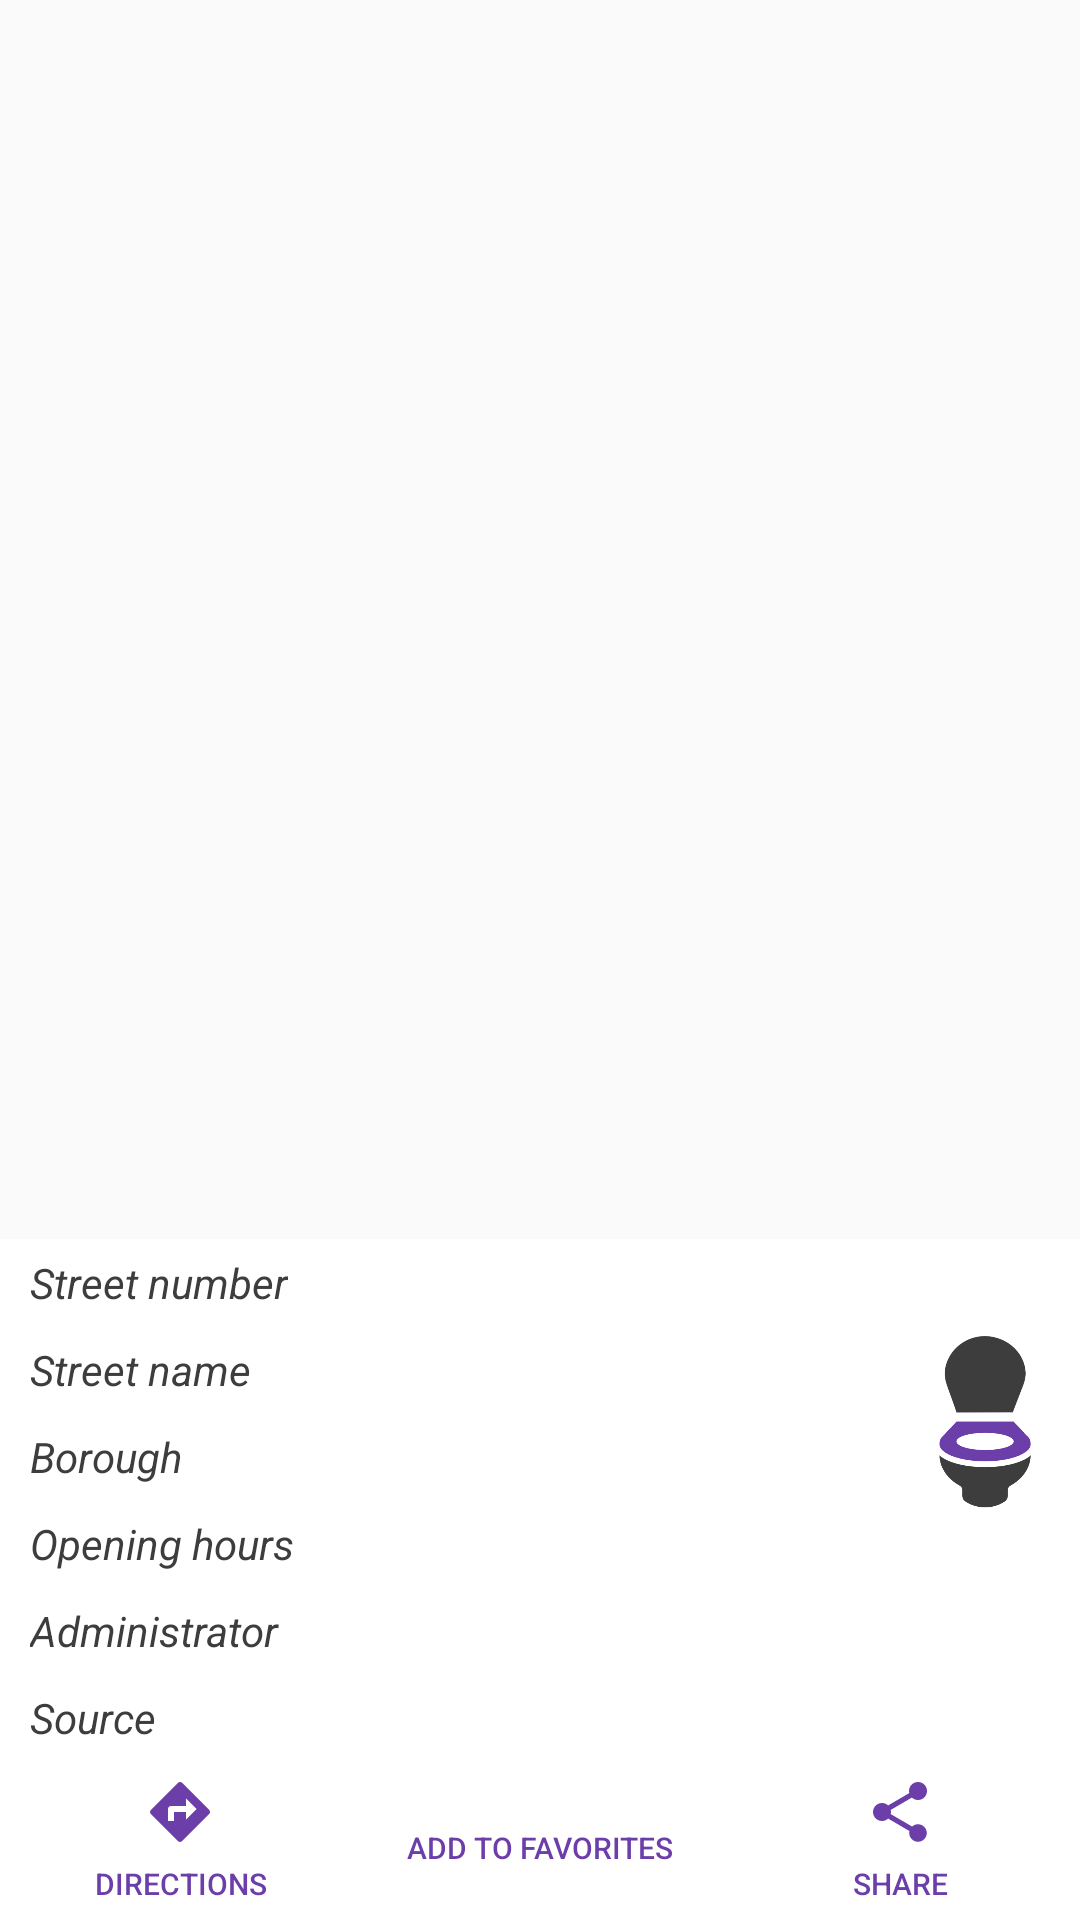

This screen was rendered from an Android layout file. Write that file and the resources it references.
<!-- AndroidManifest.xml: application theme AppTheme -->
<!-- res/layout/fragment_sanisette_detail.xml -->
<?xml version="1.0" encoding="utf-8"?>
<LinearLayout xmlns:android="http://schemas.android.com/apk/res/android"
    xmlns:app="http://schemas.android.com/apk/res-auto"
    xmlns:tools="http://schemas.android.com/tools"
    android:layout_width="match_parent"
    android:layout_height="match_parent"
    android:gravity="bottom"
    android:orientation="vertical">

    <LinearLayout
        android:baselineAligned="false"
        android:layout_width="match_parent"
        android:layout_height="wrap_content"
        android:background="@color/white"
        android:gravity="center"
        android:orientation="horizontal"
        android:paddingEnd="10dp"
        android:paddingLeft="10dp"
        android:paddingRight="10dp"
        android:paddingStart="10dp">

        <TableLayout
            android:layout_width="0dp"
            android:layout_height="wrap_content"
            android:layout_weight="1"
            android:shrinkColumns="1">

            <TableRow style="@style/TableRow">

                <android.support.v7.widget.AppCompatTextView
                    style="@style/TableLabel"
                    android:layout_marginEnd="15dp"
                    android:layout_marginRight="15dp"
                    android:text="@string/street_number_label" />

                <android.support.v7.widget.AppCompatTextView
                    android:id="@+id/tvStreetNumber"
                    style="@style/TableData"
                    tools:text="face 154" />
            </TableRow>

            <TableRow style="@style/TableRow">

                <android.support.v7.widget.AppCompatTextView
                    style="@style/TableLabel"
                    android:text="@string/street_name_label" />

                <android.support.v7.widget.AppCompatTextView
                    android:id="@+id/tvStreetName"
                    style="@style/TableData"
                    tools:text="Rue Ordener" />
            </TableRow>

            <TableRow style="@style/TableRow">

                <android.support.v7.widget.AppCompatTextView
                    style="@style/TableLabel"
                    android:text="@string/borough_label" />

                <android.support.v7.widget.AppCompatTextView
                    android:id="@+id/tvBorough"
                    style="@style/TableData"
                    tools:text="18 ème" />
            </TableRow>

            <TableRow style="@style/TableRow">

                <android.support.v7.widget.AppCompatTextView
                    style="@style/TableLabel"
                    android:text="@string/opening_hours_label" />

                <android.support.v7.widget.AppCompatTextView
                    android:id="@+id/tvOpeningHours"
                    style="@style/TableData"
                    tools:text="6 h - 22 h" />
            </TableRow>

            <TableRow style="@style/TableRow">

                <android.support.v7.widget.AppCompatTextView
                    style="@style/TableLabel"
                    android:layout_gravity="center_vertical"
                    android:text="@string/administrator_label" />

                <android.support.v7.widget.AppCompatTextView
                    android:id="@+id/tvAdministrator"
                    style="@style/TableData"
                    tools:text="Toilette publique de la Ville de Paris" />
            </TableRow>

            <TableRow style="@style/TableRow">

                <android.support.v7.widget.AppCompatTextView
                    style="@style/TableLabel"
                    android:layout_gravity="center_vertical"
                    android:text="@string/source_label" />

                <android.support.v7.widget.AppCompatTextView
                    android:id="@+id/tvSource"
                    style="@style/TableData"
                    android:autoLink="web"
                    android:linksClickable="true"
                    android:textColorLink="@color/links"
                    tools:text="http://opendata.paris.fr" />
            </TableRow>

        </TableLayout>

        <LinearLayout
            android:layout_width="wrap_content"
            android:layout_height="match_parent"
            android:gravity="center"
            android:orientation="vertical"
            android:padding="5dp">

            <android.support.v7.widget.AppCompatImageView
                android:id="@+id/ivStatus"
                android:layout_width="wrap_content"
                android:layout_height="65dp"
                android:adjustViewBounds="true"
                android:layout_gravity="center"
                app:srcCompat="@drawable/toilet_opening_00012" />

            <android.support.v7.widget.AppCompatTextView
                android:id="@+id/tvOpened"
                android:layout_width="wrap_content"
                android:layout_height="wrap_content"
                tools:text="Opened" />

            <android.support.v7.widget.AppCompatTextView
                android:id="@+id/tvDistance"
                android:layout_width="wrap_content"
                android:layout_height="wrap_content"
                android:background="@null"
                android:gravity="center"
                android:padding="5dp"
                android:textColor="@color/colorAccent"
                app:srcCompat="@drawable/ic_toggle_favorite"
                tools:text="250 m" />
        </LinearLayout>

    </LinearLayout>

    <LinearLayout
        android:layout_width="match_parent"
        android:layout_height="wrap_content"
        android:background="@color/white"
        android:gravity="center"
        android:paddingTop="5dp">

        <android.support.v7.widget.AppCompatButton
            android:id="@+id/btDirections"
            android:layout_width="0dp"
            android:layout_height="wrap_content"
            android:layout_weight="1"
            android:background="@null"
            android:drawableTop="@drawable/ic_directions_24dp"
            android:text="@string/directions"
            android:textColor="@color/colorAccent"
            android:textSize="10sp" />

        <ToggleButton
            android:id="@+id/btFavorite"
            android:layout_width="0dp"
            android:layout_height="wrap_content"
            android:layout_weight="1"
            android:background="@null"
            android:drawableTop="@drawable/ic_toggle_favorite"
            android:textColor="@color/colorAccent"
            android:textOff="@string/add_to_favorites"
            android:textOn="@string/remove_from_favorites"
            android:textSize="10sp" />

        <android.support.v7.widget.AppCompatButton
            android:id="@+id/btShare"
            android:layout_width="0dp"
            android:layout_height="wrap_content"
            android:layout_weight="1"
            android:background="@null"
            android:drawableTop="@drawable/ic_share_24dp"
            android:text="@string/share"
            android:textColor="@color/colorAccent"
            android:textSize="10sp" />
    </LinearLayout>
</LinearLayout>
<!-- resources referenced by this layout -->
<resources>
  <color name="colorAccent">#6b3ea9</color>
  <color name="links">#465af5</color>
  <color name="white">#FFFFFF</color>
  <!-- drawable ic_directions_24dp (drawable) -->
  <vector xmlns:android="http://schemas.android.com/apk/res/android"
          android:width="24dp"
          android:height="24dp"
          android:viewportWidth="24.0"
          android:viewportHeight="24.0">
      <path
          android:fillColor="#FF6b3ea9"
          android:pathData="M21.71,11.29l-9,-9c-0.39,-0.39 -1.02,-0.39 -1.41,0l-9,9c-0.39,0.39 -0.39,1.02 0,1.41l9,9c0.39,0.39 1.02,0.39 1.41,0l9,-9c0.39,-0.38 0.39,-1.01 0,-1.41zM14,14.5V12h-4v3H8v-4c0,-0.55 0.45,-1 1,-1h5V7.5l3.5,3.5 -3.5,3.5z"/>
  </vector>
  <!-- drawable ic_share_24dp (drawable) -->
  <vector xmlns:android="http://schemas.android.com/apk/res/android"
          android:width="24dp"
          android:height="24dp"
          android:viewportWidth="24.0"
          android:viewportHeight="24.0">
      <path
          android:fillColor="#FF6b3ea9"
          android:pathData="M18,16.08c-0.76,0 -1.44,0.3 -1.96,0.77L8.91,12.7c0.05,-0.23 0.09,-0.46 0.09,-0.7s-0.04,-0.47 -0.09,-0.7l7.05,-4.11c0.54,0.5 1.25,0.81 2.04,0.81 1.66,0 3,-1.34 3,-3s-1.34,-3 -3,-3 -3,1.34 -3,3c0,0.24 0.04,0.47 0.09,0.7L8.04,9.81C7.5,9.31 6.79,9 6,9c-1.66,0 -3,1.34 -3,3s1.34,3 3,3c0.79,0 1.5,-0.31 2.04,-0.81l7.12,4.16c-0.05,0.21 -0.08,0.43 -0.08,0.65 0,1.61 1.31,2.92 2.92,2.92 1.61,0 2.92,-1.31 2.92,-2.92s-1.31,-2.92 -2.92,-2.92z"/>
  </vector>
  <!-- drawable ic_toggle_favorite (drawable) -->
  <?xml version="1.0" encoding="utf-8"?>
  <selector xmlns:android="http://schemas.android.com/apk/res/android">
  
      <item android:state_checked="true" android:drawable="@drawable/ic_favorite_24dp" />
      <item android:drawable="@drawable/ic_favorite_border_24dp" />
  </selector>
  <string name="add_to_favorites">Add to favorites</string>
  <string name="administrator_label">Administrator</string>
  <string name="borough_label">Borough</string>
  <string name="directions">Directions</string>
  <string name="opening_hours_label">Opening hours</string>
  <string name="remove_from_favorites">Remove from favorites</string>
  <string name="share">Share</string>
  <string name="source_label">Source</string>
  <string name="street_name_label">Street name</string>
  <string name="street_number_label">Street number</string>
  <style name="TableData">
          <item name="android:textColor">@color/colorPrimaryDark</item>
          <item name="android:textStyle">bold</item>
      </style>
  <style name="TableLabel">
          <item name="android:textColor">@color/colorPrimary</item>
          <item name="android:textStyle">italic</item>
      </style>
  <style name="TableRow">
          <item name="android:paddingBottom">5dp</item>
          <item name="android:paddingTop">5dp</item>
      </style>
  <style name="AppTheme" parent="Theme.AppCompat.Light.DarkActionBar">
          <item name="colorPrimary">@color/colorPrimary</item>
          <item name="colorPrimaryDark">@color/colorPrimaryDark</item>
          <item name="colorAccent">@color/colorAccent</item>
          <item name="windowActionBarOverlay">true</item>
          <item name="android:windowActionBarOverlay">true</item>
      </style>
  <!-- drawable ic_favorite_border_24dp (drawable) -->
  <vector xmlns:android="http://schemas.android.com/apk/res/android"
          android:width="24dp"
          android:height="24dp"
          android:viewportWidth="24.0"
          android:viewportHeight="24.0">
      <path
          android:fillColor="#FF6b3ea9"
          android:pathData="M16.5,3c-1.74,0 -3.41,0.81 -4.5,2.09C10.91,3.81 9.24,3 7.5,3 4.42,3 2,5.42 2,8.5c0,3.78 3.4,6.86 8.55,11.54L12,21.35l1.45,-1.32C18.6,15.36 22,12.28 22,8.5 22,5.42 19.58,3 16.5,3zM12.1,18.55l-0.1,0.1 -0.1,-0.1C7.14,14.24 4,11.39 4,8.5 4,6.5 5.5,5 7.5,5c1.54,0 3.04,0.99 3.57,2.36h1.87C13.46,5.99 14.96,5 16.5,5c2,0 3.5,1.5 3.5,3.5 0,2.89 -3.14,5.74 -7.9,10.05z"/>
  </vector>
  <color name="colorPrimaryDark">#000000</color>
  <color name="colorPrimary">#3D3D3D</color>
</resources>
